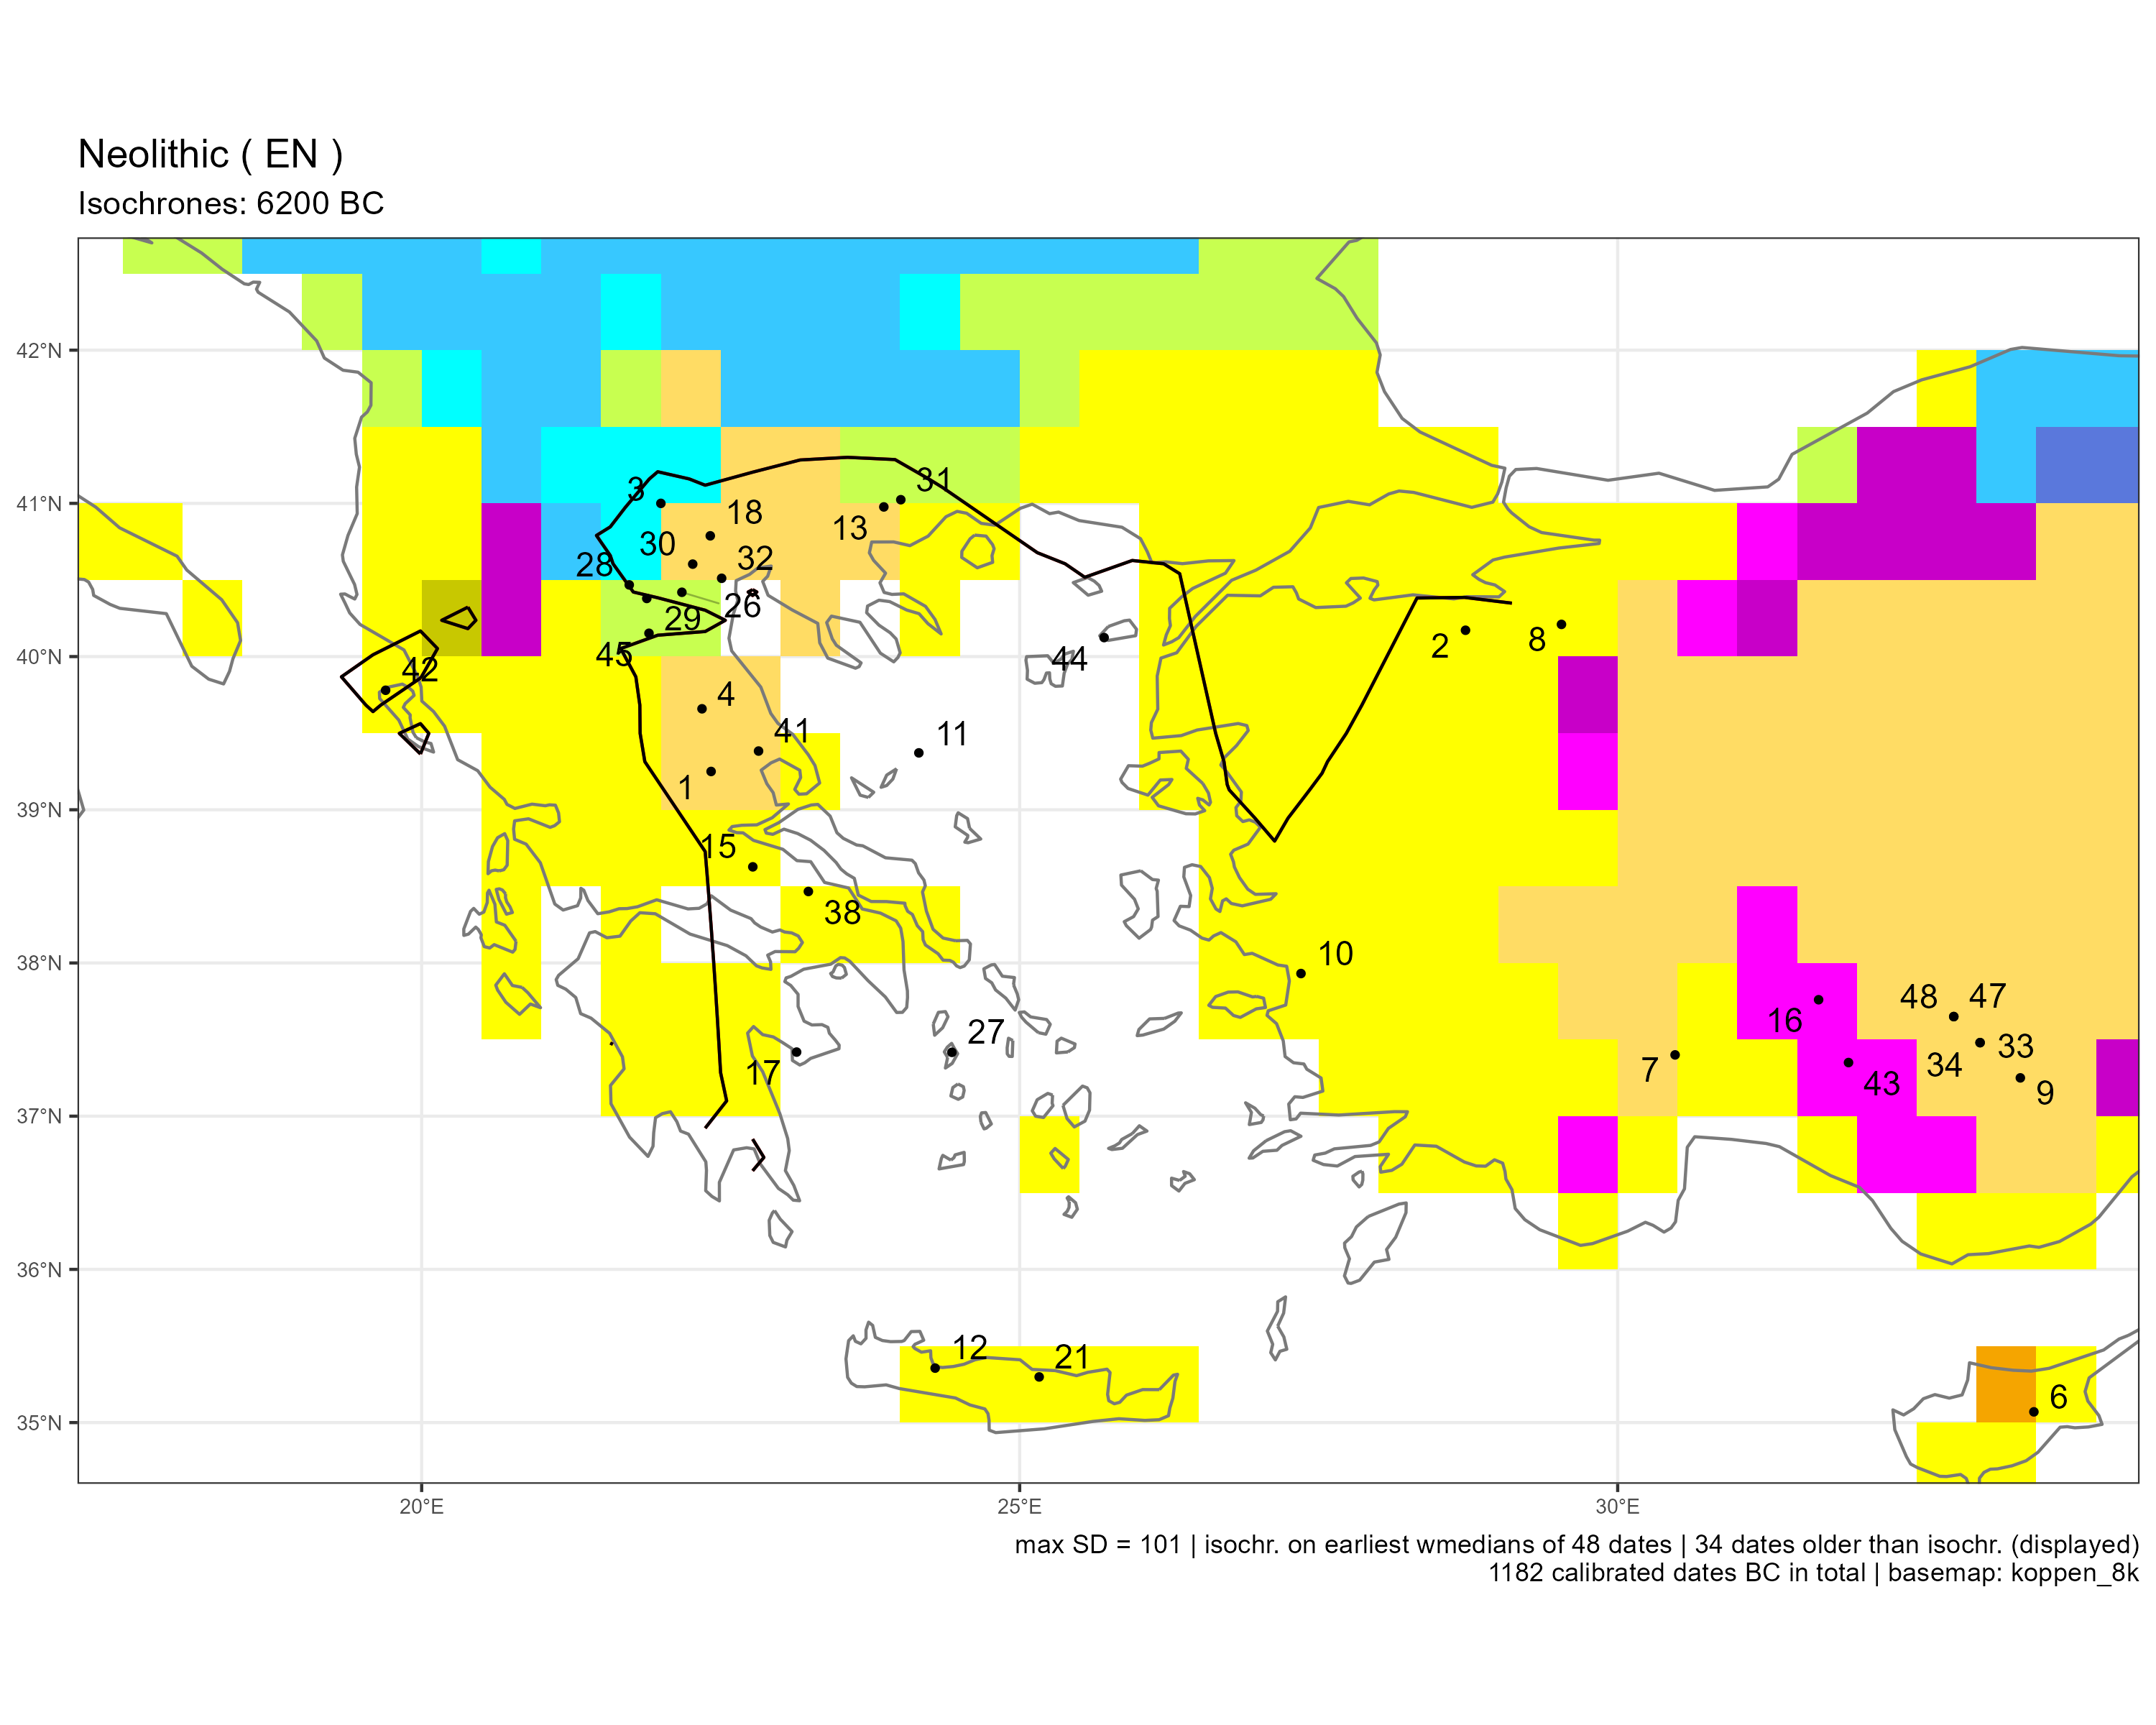

Source data for this figure (header and first rows):
sourcedb	site	idf	labcode	lon	lat	period	median	ID	code
brami15	Achilleion	1	LJ–3180	22.42	39.25	EN	-6372	1	BSk
brami15	Aktopraklik	2	OxA-20596	28.73	40.17	EN	-6314	2	Csa
radon	Anzabegovo	3	LJ-2519	22	41	EN	-6413	3	BSk
brami15	Argissa	4	UCLA-1657A	22.34	39.66	EN	-7127	4	BSk
calpal	Asprokremnos	6	Hd-27217	33.48	35.07	EN	-8907	6	BSh
brami15	Bademagaci	7	Hd-22340	30.48	37.4	EN	-6865	7	BSk
brami15	Barcin	8	GrA-52848	29.53	40.21	EN	-6541	8	Csa
brami15	Can Hasan	9	HU-11	33.37	37.25	EN	-7603	9	BSk
brami15	Cukurici	10	Erl-14514	27.35	37.93	EN	-6795	10	Csa
brami15	Cyclops Cave	11	DEM-597	24.16	39.37	EN	-8500	11	NA
katsianis	Delphinos river	12	GrN-22437	24.29	35.36	EN	-6809	12	Csa
katsianis	Dimitra	13	Bln-3189	23.86	40.98	EN	-6328	13	BSk
brami15	Elateia	15	GrN-2933	22.77	38.63	EN	-7265	15	Csa
brami15	Erbaba	16	AA-66741	31.68	37.76	EN	-6524	16	Dsa
brami15	Franchthi	17	P-2103	23.14	37.42	EN	-8538	17	NA
katsianis	Giannitsa B	18	DEM-961	22.41	40.79	EN	-6383	18	BSk
brami15	Knossos	21	OxA-9215	25.16	35.3	EN	-6875	21	Csa
katsianis	Lefkopetra	26	DEM-1428	22.18	40.42	EN	-6572	26	Cfa
brami15	Maroulas	27	DEM-?	24.43	37.42	EN	-8975	27	NA
katsianis	Mavropigi	28	DEM-1685	21.74	40.47	EN	-6577	28	Cfa
katsianis	Megalo Nisi Galanis	29	Beta-098971	21.88	40.38	EN	-6205	29	Cfa
brami15	Nea Nikomedeia	30	P-1202	22.27	40.6	EN	-6405	30	BSk
katsianis	Orfeas	31	DEM-1999	24.01	41.02	EN	-6469	31	Cfa
katsianis	Paliambela	32	DEM-2460	22.51	40.51	EN	-6529	32	BSk
calpal	Pinarbasi A	33	OxA-5499	33.03	37.48	EN	-8260	33	BSk
brami15	Pinarbasi B	34	OxA-5504	33.03	37.48	EN	-6313	34	BSk
katsianis	Sarkenos	38	Poz-22183	23.23	38.47	EN	-6893	38	Csa
brami15	Sesklo	41	P-1681	22.82	39.38	EN	-6593	41	BSk
katsianis	Sidari	42	Lyon-3169	19.7	39.78	EN	-6383	42	Csa
brami15	Suberde	43	OS-62227	31.93	37.35	EN	-7309	43	Dsa
brami15	Ugurlu	44	Wk-29173	25.71	40.12	EN	-6456	44	NA
katsianis	Varemenoi-Goulon	45	DEM-1336	21.9	40.15	EN	-6376	45	Cfa
brami15	Çatalhöyük	47	PL-980525A	32.81	37.65	EN	-7431	47	BSk
bda	Çatalhöyük	48	PL-980525-A	32.81	37.65	EN	-7431	48	BSk
